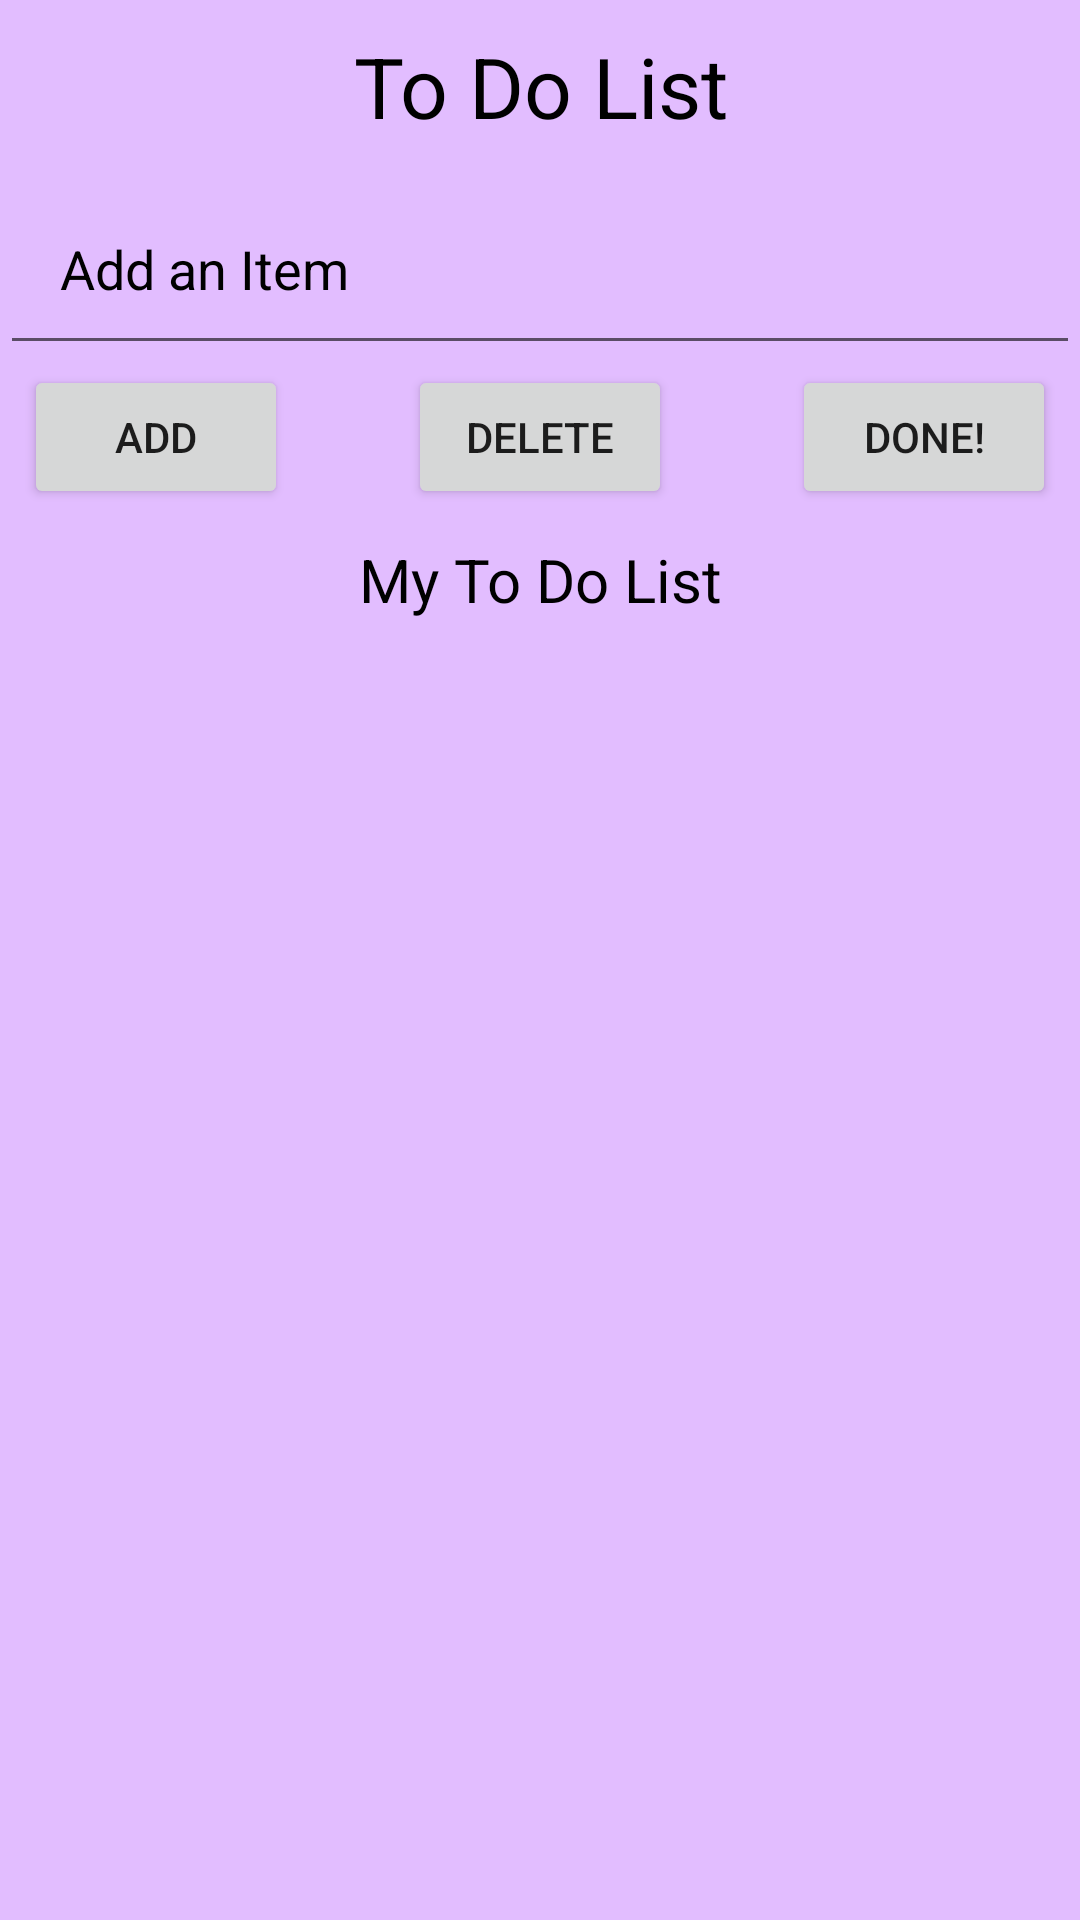

This screen was rendered from an Android layout file. Write that file and the resources it references.
<!-- AndroidManifest.xml: application theme Theme.Just20Minutes -->
<!-- res/layout/activity_to_do_list.xml -->
<?xml version="1.0" encoding="utf-8"?>
<RelativeLayout
    xmlns:android="http://schemas.android.com/apk/res/android"
    xmlns:app="http://schemas.android.com/apk/res-auto"
    xmlns:tools="http://schemas.android.com/tools"
    android:layout_width="match_parent"
    android:layout_height="match_parent"
    tools:context=".MainActivity"
    android:background="@color/purple">
    <TextView
        android:id="@+id/textView"
        android:layout_width="match_parent"
        android:layout_height="wrap_content"
        android:gravity="center"
        android:padding="10dp"
        android:text="To Do List"
        android:textColor="@color/black"
        android:textSize="28dp"
        />
    <EditText
        android:layout_below="@id/textView"
        android:id="@+id/editText"
        android:padding="20dp"
        android:layout_width="match_parent"
        android:layout_height="wrap_content"
        android:hint="Add an Item"
        android:textColorHint="@color/black"
        android:textColor="@color/black"/>

    <LinearLayout
        android:id="@+id/linearLayout1"
        android:layout_width="match_parent"
        android:layout_height="wrap_content"
        android:layout_below="@id/editText"
        android:orientation="horizontal"
        android:gravity="center"
        android:padding="0dp">

        <Button
            android:id="@+id/add"
            android:layout_width="wrap_content"
            android:layout_height="wrap_content"
            android:text="Add"
            android:layout_marginRight="40dp"/>

        <Button
            android:id="@+id/delete"
            android:layout_width="wrap_content"
            android:layout_height="wrap_content"
            android:text="Delete" />

        <Button
            android:id="@+id/clear"
            android:layout_width="wrap_content"
            android:layout_height="wrap_content"
            android:text="Done!"
            android:layout_marginLeft="40dp"/>
    </LinearLayout>

    <TextView
        android:id="@+id/textView1"
        android:layout_width="match_parent"
        android:layout_height="wrap_content"
        android:gravity="center"
        android:padding="10dp"
        android:layout_below="@id/linearLayout1"
        android:text="My To Do List"
        android:textSize="20dp"
        android:textColor="@color/black"
        />

    <ListView
        android:id="@+id/listView"
        android:layout_width="wrap_content"
        android:layout_height="match_parent"
        android:layout_below="@id/textView1"
        android:choiceMode="multipleChoice"/>

</RelativeLayout>
<!-- resources referenced by this layout -->
<resources>
  <color name="black">#FF000000</color>
  <color name="purple">#e2bdff</color>
  <style name="Theme.Just20Minutes" parent="Theme.MaterialComponents.DayNight.DarkActionBar">
          
          <item name="colorPrimary">@color/purple_500</item>
          <item name="colorPrimaryVariant">@color/purple_700</item>
          <item name="colorOnPrimary">@color/white</item>
          
          <item name="colorSecondary">@color/teal_200</item>
          <item name="colorSecondaryVariant">@color/teal_700</item>
          <item name="colorOnSecondary">@color/black</item>
          
          <item name="android:statusBarColor" tools:targetApi="l">?attr/colorPrimaryVariant</item>
          
      </style>
  <color name="purple_500">#FF6200EE</color>
  <color name="purple_700">#FF3700B3</color>
  <color name="white">#FFFFFFFF</color>
  <color name="teal_200">#FF03DAC5</color>
  <color name="teal_700">#FF018786</color>
</resources>
